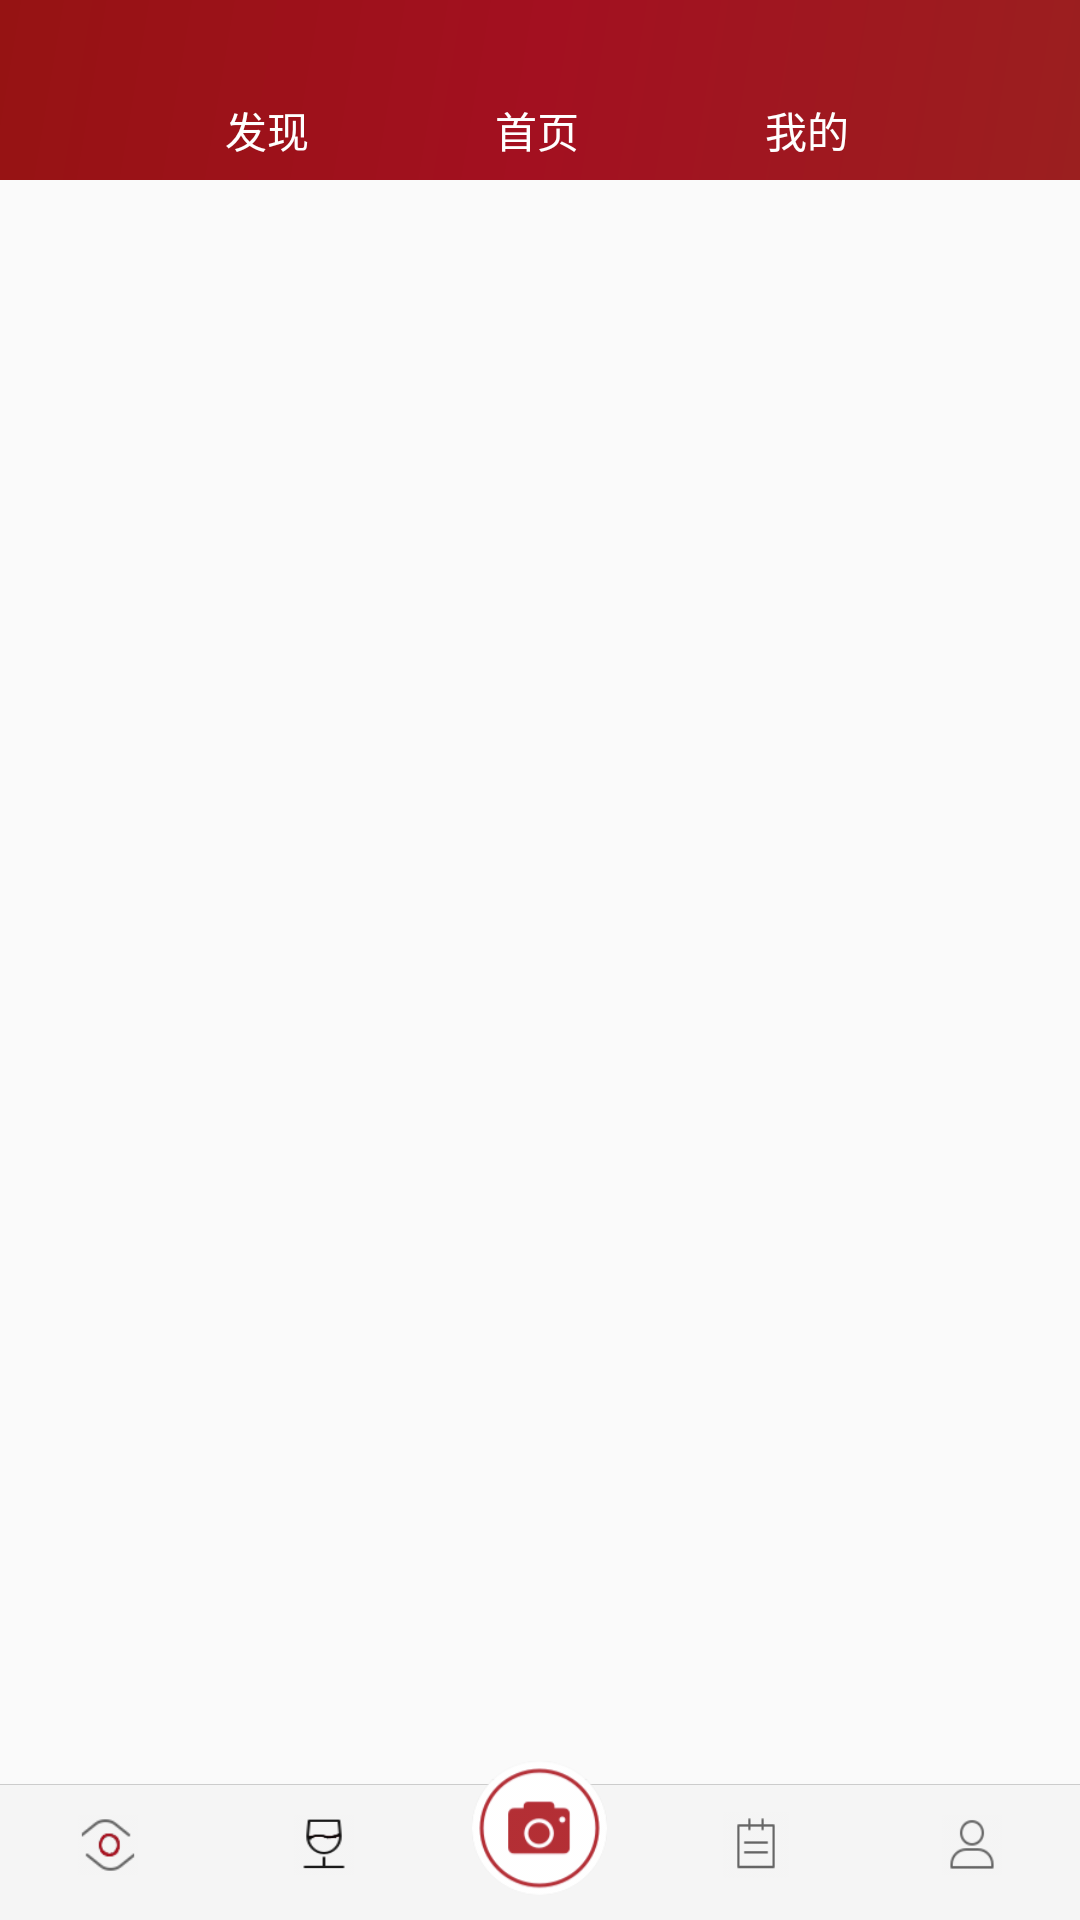

Layout XML and referenced resources for this Android screen:
<!-- AndroidManifest.xml: application theme AppTheme -->
<!-- res/layout/activity_main.xml -->
<?xml version="1.0" encoding="utf-8"?>
<RelativeLayout
    xmlns:android="http://schemas.android.com/apk/res/android"
    xmlns:tools="http://schemas.android.com/tools"
    android:layout_width="match_parent"
    android:layout_height="match_parent"
    tools:context=".view.MainActivity"
    android:orientation="vertical">
    <include layout="@layout/title_1"/>

    <android.support.v4.view.ViewPager
        android:id="@+id/fragment_viewpage_content"
        android:layout_width="match_parent"
        android:layout_height="match_parent"
        android:layout_marginTop="60dp"
        android:layout_marginBottom="-80dp"/>
<View android:layout_height="0.1dp" android:layout_width="match_parent" android:layout_alignParentBottom="true" android:layout_marginBottom="45dp" android:background="#ccc"/>
    <LinearLayout
        android:id="@+id/ll_main_all_btn"
        android:layout_alignParentBottom="true"
        android:background="@color/color_main_buttom"
        android:layout_width="match_parent"
        android:layout_height="45dp"
        android:orientation="horizontal">

        <LinearLayout android:id="@+id/btn_page1" android:layout_width="0dp" android:layout_weight="1" android:layout_height="40dp" android:gravity="center">
            <TextView
                android:layout_alignParentLeft="true"
                android:id="@+id/icon_page1"
                android:layout_centerInParent="true"
                android:layout_alignParentBottom="true"
                android:background="@drawable/page1_1"
                android:layout_width="20dp"
                android:layout_height="20dp" />
        </LinearLayout>

        <LinearLayout android:id="@+id/btn_page2" android:layout_width="0dp"   android:layout_weight="1" android:layout_height="40dp" android:gravity="center">
            <TextView
                android:id="@+id/icon_page2"
                android:layout_centerInParent="true"
                android:layout_alignParentBottom="true"
                android:background="@drawable/page2_0"
                android:layout_width="20dp"
                android:layout_height="20dp" />
        </LinearLayout>
        <View android:layout_height="30dp" android:layout_width="0dp" android:layout_weight="1"/>
        <LinearLayout android:id="@+id/btn_page3" android:layout_width="0dp"   android:layout_weight="1" android:layout_height="40dp" android:gravity="center">
            <TextView
                android:id="@+id/icon_page3"
                android:layout_centerInParent="true"
                android:layout_alignParentBottom="true"
                android:background="@drawable/page3_0"
                android:layout_width="22dp"
                android:layout_height="22dp"/>
        </LinearLayout>
        <LinearLayout  android:id="@+id/btn_page4" android:layout_width="0dp"   android:layout_weight="1" android:layout_height="40dp" android:gravity="center">
            <TextView
                android:id="@+id/icon_page4"
                android:layout_centerInParent="true"
                android:layout_alignParentBottom="true"
                android:background="@drawable/page4_0"
                android:layout_width="20dp"
                android:layout_height="20dp"/>
        </LinearLayout>
    </LinearLayout>
    <TextView
        android:layout_centerHorizontal="true"
        android:layout_alignParentBottom="true"
        android:id="@+id/btn_main_scan"
        android:background="@drawable/saoyisao1"
        android:layout_width="45dp"
        android:layout_height="45dp"
        android:layout_marginBottom="8dp"/>

</RelativeLayout>
<!-- res/layout/title_1.xml (included above) -->
<RelativeLayout android:layout_width="match_parent"
    android:layout_height="60dp"
    xmlns:android="http://schemas.android.com/apk/res/android" android:background="@drawable/shape_gra_title">
    <TextView android:id="@+id/title_text_2" android:layout_width="40dp" android:paddingLeft="5dp" android:layout_height="30dp" android:paddingTop="10dp" android:text="首页" android:layout_centerHorizontal="true" android:layout_alignParentBottom="true" android:textColor="#fff" android:layout_marginBottom="7dp"/>
    <View android:visibility="gone" android:id="@+id/title_line_2" android:layout_width="28dp"  android:layout_marginLeft="5dp" android:layout_height="1.5dp"  android:layout_alignLeft="@id/title_text_2" android:background="@drawable/shape_rect_circle" android:layout_marginTop="55dp"/>
    <TextView android:id="@+id/title_text_1" android:layout_width="40dp" android:paddingLeft="5dp" android:layout_height="30dp" android:paddingTop="10dp" android:text="发现" android:layout_toLeftOf="@id/title_text_2" android:layout_marginRight="50dp" android:textColor="#fff" android:layout_alignParentBottom="true" android:layout_marginBottom="7dp"/>
    <View android:visibility="gone" android:id="@+id/title_line_1" android:layout_width="28dp" android:layout_marginLeft="5dp"  android:layout_height="1.5dp"  android:layout_alignLeft="@id/title_text_1" android:background="@drawable/shape_rect_circle" android:layout_marginTop="55dp"/>
    <TextView android:id="@+id/title_text_3"   android:layout_width="40dp" android:paddingLeft="5dp" android:layout_height="30dp" android:paddingTop="10dp" android:text="我的" android:layout_toRightOf="@id/title_text_2" android:layout_marginLeft="50dp" android:textColor="#fff" android:layout_marginBottom="7dp" android:layout_centerHorizontal="true" android:layout_alignParentBottom="true"/>
    <View android:visibility="gone" android:id="@+id/title_line_3"   android:layout_marginLeft="5dp" android:layout_width="28dp" android:layout_height="1.5dp"  android:layout_marginTop="55dp" android:layout_alignLeft="@id/title_text_3" android:background="@drawable/shape_rect_circle"/>

</RelativeLayout>
<!-- resources referenced by this layout -->
<resources>
  <color name="color_main_buttom">#f5f5f5</color>
  <!-- drawable page1_1: png bitmap (drawable, 4669 bytes) -->
  <!-- drawable page2_0: png bitmap (drawable, 4195 bytes) -->
  <!-- drawable page3_0: png bitmap (drawable, 2367 bytes) -->
  <!-- drawable page4_0: png bitmap (drawable, 3340 bytes) -->
  <!-- drawable saoyisao1: png bitmap (drawable, 16383 bytes) -->
  <!-- drawable shape_gra_title (drawable) -->
  <shape xmlns:android="http://schemas.android.com/apk/res/android">
      <gradient
          android:angle="135"
          android:startColor="#9B1F1F"
          android:centerColor="#A31020"
          android:endColor="#961313"/>
  </shape>
  <!-- drawable shape_rect_circle (drawable) -->
  <shape xmlns:android="http://schemas.android.com/apk/res/android">
      <solid android:color="#fff"/>
      <corners android:radius="1dp"/>
  </shape>
  <style name="AppTheme" parent="Theme.AppCompat.Light.DarkActionBar">
          
          <item name="colorPrimary">@color/colorPrimary</item>
          <item name="colorPrimaryDark">@color/colorPrimaryDark</item>
          <item name="colorAccent">@color/colorAccent</item>
      </style>
  <color name="colorPrimary">#008577</color>
  <color name="colorPrimaryDark">#00574B</color>
  <color name="colorAccent">#D81B60</color>
</resources>
